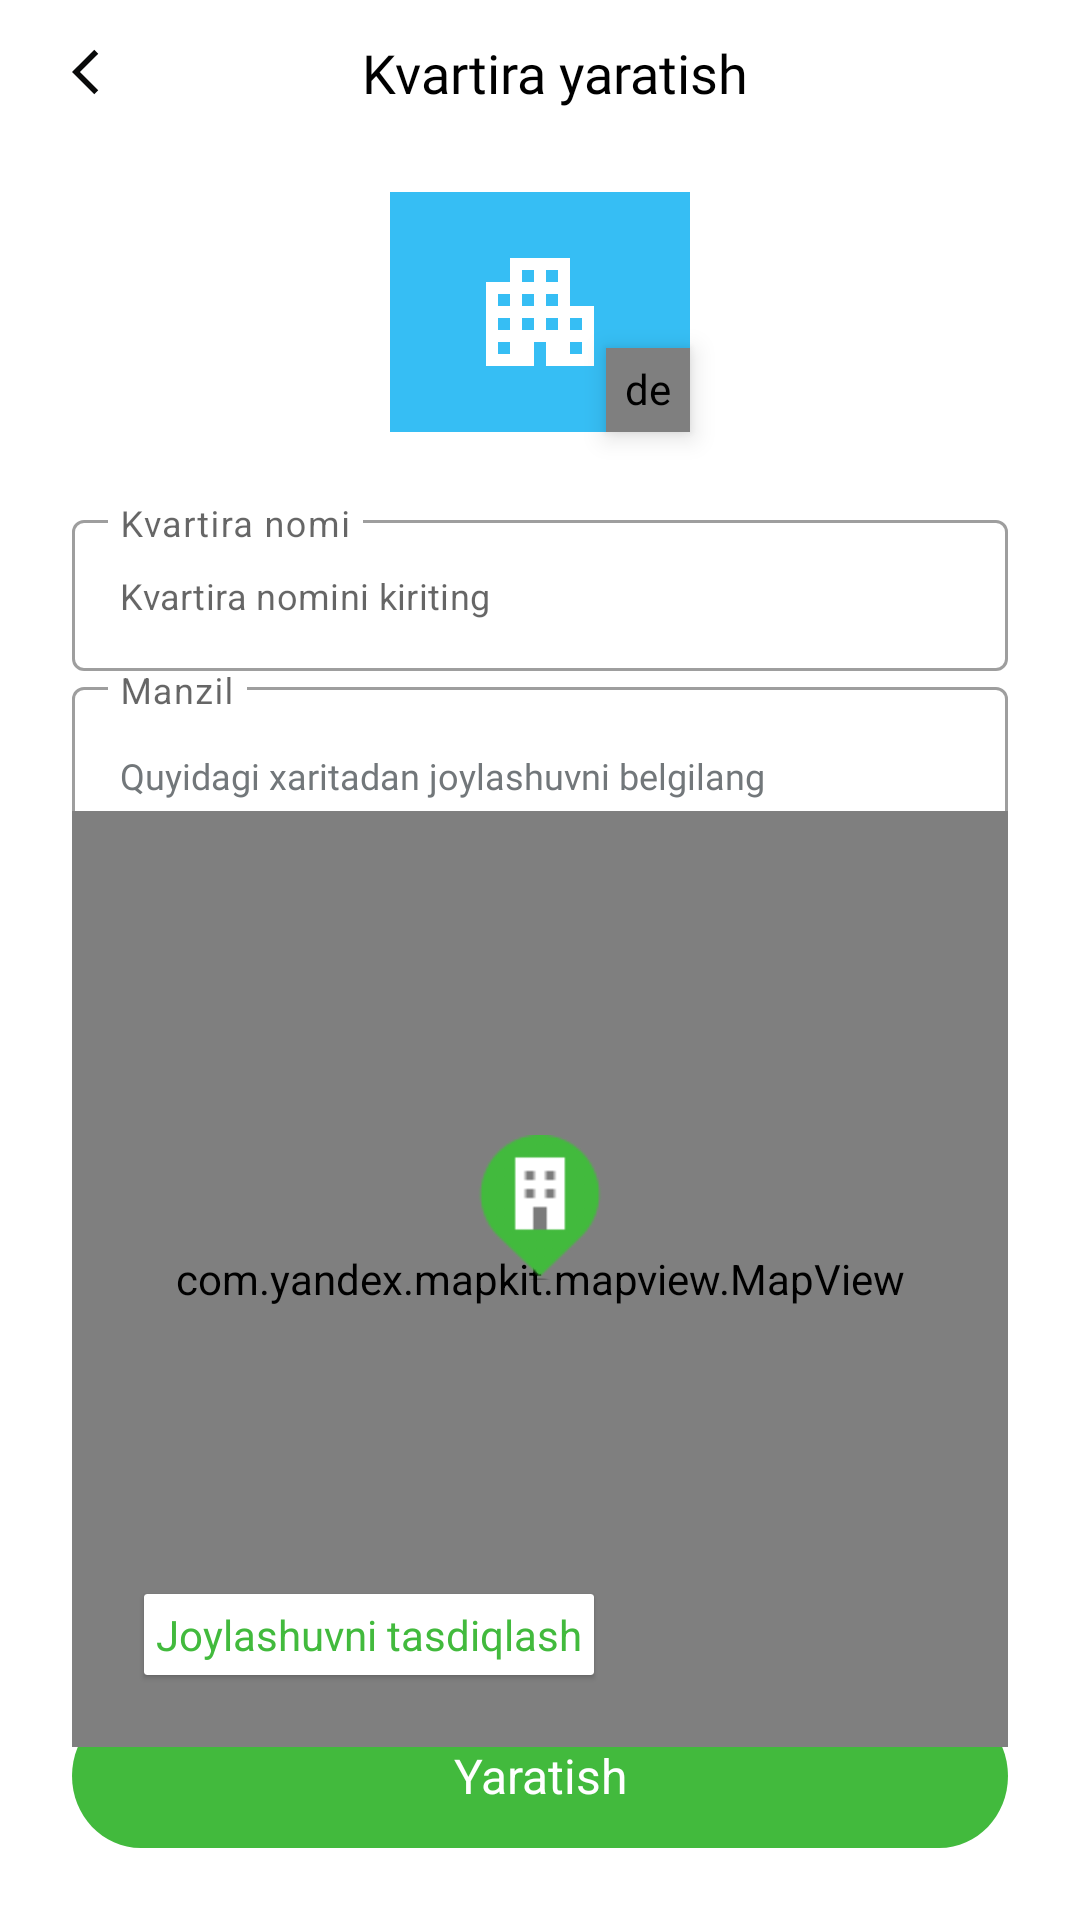

This screen was rendered from an Android layout file. Write that file and the resources it references.
<!-- AndroidManifest.xml: application theme Theme.KvartArena -->
<!-- res/layout/activity_create_apartment.xml -->
<?xml version="1.0" encoding="utf-8"?>
<androidx.constraintlayout.widget.ConstraintLayout xmlns:android="http://schemas.android.com/apk/res/android"
    xmlns:app="http://schemas.android.com/apk/res-auto"
    xmlns:tools="http://schemas.android.com/tools"
    android:layout_width="match_parent"
    android:layout_height="match_parent"
    tools:context=".ui.activities.CreateApartment">

    <androidx.constraintlayout.widget.ConstraintLayout
        android:id="@+id/linearLayout"
        android:layout_width="match_parent"
        android:layout_height="48dp"
        app:layout_constraintEnd_toEndOf="parent"
        app:layout_constraintStart_toStartOf="parent"
        app:layout_constraintTop_toTopOf="parent">

        <ImageView
            android:id="@+id/back"
            android:layout_width="wrap_content"
            android:layout_height="wrap_content"
            android:layout_gravity="center"
            android:layout_marginStart="16dp"
            android:padding="8dp"
            android:src="@drawable/ic_back"
            app:layout_constraintBottom_toBottomOf="parent"
            app:layout_constraintStart_toStartOf="parent"
            app:layout_constraintTop_toTopOf="parent" />

        <TextView
            android:layout_width="0dp"
            android:layout_height="wrap_content"
            android:layout_gravity="center"
            android:layout_marginStart="-16dp"
            android:layout_marginEnd="24dp"
            android:fontFamily="@font/inter_medium"
            android:gravity="center"
            android:text="Kvartira yaratish"
            android:textColor="@color/black"
            android:textSize="18sp"
            app:layout_constraintBottom_toBottomOf="parent"
            app:layout_constraintEnd_toEndOf="parent"
            app:layout_constraintStart_toEndOf="@+id/back"
            app:layout_constraintTop_toTopOf="parent" />
    </androidx.constraintlayout.widget.ConstraintLayout>

    <de.hdodenhof.circleimageview.CircleImageView
        android:layout_width="28dp"
        android:layout_height="28dp"
        android:background="@drawable/back_cam"
        android:elevation="5dp"
        android:padding="4dp"
        android:src="@drawable/ic_cam"
        app:layout_constraintBottom_toBottomOf="@+id/circleImageView"
        app:layout_constraintEnd_toEndOf="@+id/circleImageView" />


    <ImageView
        android:id="@+id/circleImageView"
        android:layout_width="100dp"
        android:layout_height="80dp"
        android:layout_marginTop="16dp"
        android:padding="16dp"
        android:src="@drawable/ic_baseline_apartment_24"
        android:background="@color/blue"
        app:layout_constraintEnd_toEndOf="parent"
        app:layout_constraintStart_toStartOf="parent"
        app:layout_constraintTop_toBottomOf="@+id/linearLayout" />

    <com.google.android.material.textfield.TextInputLayout
        android:layout_marginTop="24dp"
        android:id="@+id/nameField"
        style="@style/Widget.MaterialComponents.TextInputLayout.OutlinedBox"
        android:layout_width="match_parent"
        android:layout_height="wrap_content"
        android:layout_marginHorizontal="24dp"
        android:hint="Kvartira nomi"
        app:expandedHintEnabled="false"
        app:layout_constraintTop_toBottomOf="@+id/circleImageView">

        <com.google.android.material.textfield.TextInputEditText
            android:id="@+id/name"
            android:layout_width="match_parent"
            android:layout_height="wrap_content"
            android:gravity="top"
            android:hint="Kvartira nomini kiriting"
            android:textSize="12sp" />

    </com.google.android.material.textfield.TextInputLayout>

    <LinearLayout
        android:id="@+id/fiald4"
        android:layout_width="0dp"
        android:layout_height="wrap_content"
        android:layout_marginHorizontal="24dp"
        android:orientation="horizontal"
        app:layout_constraintBottom_toBottomOf="@+id/outlinedTextField"
        app:layout_constraintEnd_toEndOf="parent"
        app:layout_constraintStart_toStartOf="parent"
        app:layout_constraintTop_toBottomOf="@+id/nameField"
        app:layout_constraintVertical_bias="0.6">

        <TextView
            android:id="@+id/address"
            android:layout_width="0dp"
            android:layout_height="wrap_content"
            android:layout_gravity="center"
            android:layout_marginHorizontal="16dp"
            android:layout_weight="1"
            android:background="@android:color/transparent"
            android:clickable="false"
            android:cursorVisible="false"
            android:ellipsize="end"
            android:focusable="false"
            android:fontFamily="@font/inter_regular"
            android:hint="Quyidagi xaritadan joylashuvni belgilang"
            android:maxLines="2"
            android:textColor="#434343"
            android:textColorHint="#72777A"
            android:textSize="12sp" />
    </LinearLayout>

    <com.google.android.material.textfield.TextInputLayout
        android:id="@+id/outlinedTextField"
        style="@style/Widget.MaterialComponents.TextInputLayout.OutlinedBox"
        android:layout_width="match_parent"
        android:layout_height="wrap_content"
        android:layout_marginHorizontal="24dp"
        android:hint="Manzil"
        app:expandedHintEnabled="false"
        app:layout_constraintTop_toBottomOf="@+id/nameField">

        <com.google.android.material.textfield.TextInputEditText
            android:layout_width="match_parent"
            android:layout_height="wrap_content"
            android:clickable="false"
            android:cursorVisible="false"
            android:focusable="false"
            android:gravity="top"
            android:textColor="#434343" />

    </com.google.android.material.textfield.TextInputLayout>

    <com.airbnb.lottie.LottieAnimationView
        android:id="@+id/loading"
        android:layout_width="0dp"
        android:layout_height="0dp"
        android:layout_marginEnd="16dp"
        android:visibility="invisible"
        app:layout_constraintBottom_toBottomOf="@+id/outlinedTextField"
        app:layout_constraintDimensionRatio="1:1"
        app:layout_constraintEnd_toEndOf="@+id/fiald4"
        app:layout_constraintTop_toBottomOf="@+id/nameField"
        app:layout_constraintVertical_bias="0.6"
        app:lottie_autoPlay="true"
        app:lottie_loop="true"
        app:lottie_rawRes="@raw/loading"
        app:lottie_speed="3" />

    <RelativeLayout
        android:id="@+id/create"
        android:layout_width="match_parent"
        android:layout_height="wrap_content"
        android:layout_marginHorizontal="24dp"
        android:layout_marginTop="16dp"
        android:layout_marginBottom="24dp"
        android:background="@drawable/controls_bu"
        app:layout_constraintBottom_toBottomOf="parent"
        app:layout_constraintEnd_toEndOf="parent"
        app:layout_constraintStart_toStartOf="parent">

        <TextView
            android:id="@+id/saqlash"
            android:layout_width="wrap_content"
            android:layout_height="wrap_content"
            android:layout_centerInParent="true"
            android:gravity="center_horizontal|center_vertical"
            android:text="@string/yaratish"
            android:textAppearance="@style/text"
            android:textColor="@color/white" />
    </RelativeLayout>

    <androidx.constraintlayout.widget.ConstraintLayout
        android:layout_width="match_parent"
        android:layout_height="0dp"
        android:layout_margin="24dp"
        app:layout_constraintBottom_toTopOf="@+id/create"
        app:layout_constraintDimensionRatio="1:1"
        app:layout_constraintEnd_toEndOf="parent"
        app:layout_constraintStart_toStartOf="parent"
        app:layout_constraintTop_toBottomOf="@+id/outlinedTextField">

        <FrameLayout
            android:id="@+id/cardView3"
            android:layout_width="match_parent"
            android:layout_height="match_parent"
            app:layout_constraintBottom_toBottomOf="parent"
            app:layout_constraintEnd_toEndOf="parent"
            app:layout_constraintStart_toStartOf="parent"
            app:layout_constraintTop_toTopOf="parent">

            <com.yandex.mapkit.mapview.MapView
                android:id="@+id/map"
                android:layout_width="match_parent"
                android:layout_height="match_parent" />
        </FrameLayout>

        <ImageView
            android:id="@+id/imageView3"
            android:layout_width="48dp"
            android:layout_height="48dp"
            android:layout_marginBottom="4dp"
            android:elevation="4dp"
            android:src="@drawable/apartment"
            app:layout_constraintBottom_toBottomOf="@+id/imageView4"
            app:layout_constraintEnd_toEndOf="@+id/imageView4"
            app:layout_constraintStart_toStartOf="@+id/imageView4" />

        <ImageView
            android:id="@+id/imageView4"
            android:layout_width="8dp"
            android:layout_height="8dp"
            android:alpha="0.5"
            android:elevation="17dp"
            android:src="@drawable/shadow"
            app:layout_constraintBottom_toBottomOf="@+id/cardView3"
            app:layout_constraintEnd_toEndOf="@+id/cardView3"
            app:layout_constraintStart_toStartOf="@+id/cardView3"
            app:layout_constraintTop_toTopOf="@+id/cardView3" />

        <androidx.cardview.widget.CardView
            android:id="@+id/my_location"
            android:layout_width="wrap_content"
            android:layout_height="wrap_content"
            android:layout_margin="24dp"
            app:cardCornerRadius="1dp"
            app:cardElevation="1dp"
            app:layout_constraintBottom_toBottomOf="parent"
            app:layout_constraintStart_toStartOf="parent">

            <TextView
                android:layout_width="wrap_content"
                android:layout_height="wrap_content"
                android:padding="4dp"
                android:text="Joylashuvni tasdiqlash"
                android:textColor="@color/green" />
        </androidx.cardview.widget.CardView>

    </androidx.constraintlayout.widget.ConstraintLayout>

</androidx.constraintlayout.widget.ConstraintLayout>
<!-- resources referenced by this layout -->
<resources>
  <color name="black">#FF000000</color>
  <color name="blue">#36BEF4</color>
  <color name="green">#42BA3D</color>
  <color name="white">#FFFFFFFF</color>
  <!-- drawable apartment: png bitmap (drawable, 3030 bytes) -->
  <!-- drawable back_cam (drawable) -->
  <?xml version="1.0" encoding="utf-8"?>
  <selector xmlns:android="http://schemas.android.com/apk/res/android">
      <item>
          <shape android:shape="oval">
              <corners android:radius="20dp" />
              <solid android:color="#BF42BA3D" />
          </shape>
      </item>
  </selector>
  <!-- drawable controls_bu (drawable) -->
  <?xml version="1.0" encoding="utf-8"?>
  <vector
      xmlns:android="http://schemas.android.com/apk/res/android"
      xmlns:aapt="http://schemas.android.com/aapt"
      android:width="327dp"
      android:height="48dp"
      android:viewportWidth="327"
      android:viewportHeight="48">
  
      <group>
  
          <clip-path
              android:pathData="M24 0H303C316.255 0 327 10.7452 327 24C327 37.2548 316.255 48 303 48H24C10.7452 48 0 37.2548 0 24C0 10.7452 10.7452 0 24 0Z"
              />
  
          <path
              android:pathData="M0 0V48H327V0"
              android:fillColor="#42BA3D"
              />
  
      </group>
  
  </vector>
  <!-- drawable ic_back (drawable) -->
  <vector android:autoMirrored="true" android:height="18dp"
      android:tint="#090A0A" android:viewportHeight="24"
      android:viewportWidth="24" android:width="18dp" xmlns:android="http://schemas.android.com/apk/res/android">
      <path android:fillColor="@android:color/white" android:pathData="M11.67,3.87L9.9,2.1 0,12l9.9,9.9 1.77,-1.77L3.54,12z"/>
  </vector>
  <!-- drawable ic_baseline_apartment_24 (drawable) -->
  <vector xmlns:android="http://schemas.android.com/apk/res/android"
      android:width="24dp"
      android:height="24dp"
      android:tint="#FFFFFF"
      android:viewportWidth="24"
      android:viewportHeight="24">
      <path
          android:fillColor="@android:color/white"
          android:pathData="M17,11V3H7v4H3v14h8v-4h2v4h8V11H17zM7,19H5v-2h2V19zM7,15H5v-2h2V15zM7,11H5V9h2V11zM11,15H9v-2h2V15zM11,11H9V9h2V11zM11,7H9V5h2V7zM15,15h-2v-2h2V15zM15,11h-2V9h2V11zM15,7h-2V5h2V7zM19,19h-2v-2h2V19zM19,15h-2v-2h2V15z" />
  </vector>
  <!-- drawable shadow: png bitmap (drawable, 3986 bytes) -->
  <string name="yaratish">Yaratish</string>
  <style name="text">
          <item name="android:textSize">16sp</item>
          <item name="android:textColor">#979C9E</item>
      </style>
  <style name="Theme.KvartArena" parent="Theme.MaterialComponents.DayNight.NoActionBar">
          
          <item name="colorPrimary">#0F9D58</item>
          <item name="colorPrimaryVariant">#0F9D58</item>
          <item name="colorOnPrimary">@color/black</item>
          
          <item name="colorSecondary">@color/teal_200</item>
          <item name="colorSecondaryVariant">@color/teal_700</item>
          <item name="colorOnSecondary">@color/black</item>
          
          <item name="android:statusBarColor" tools:targetApi="m">@color/white</item>
          <item name="android:windowLightStatusBar" tools:targetApi="m">true</item>
          
          
          <item name="android:navigationBarColor" tools:targetApi="m">@color/white</item>
          <item name="android:windowLightNavigationBar" tools:targetApi="o_mr1">true</item>
          <item name="bottomSheetDialogTheme">@style/AppBottomSheetDialogTheme</item>
      </style>
  <color name="teal_200">#FF03DAC5</color>
  <color name="teal_700">#FF018786</color>
  <style name="AppBottomSheetDialogTheme" parent="Theme.Design.Light.BottomSheetDialog">
          <item name="bottomSheetStyle">@style/AppModelStyle</item>
      </style>
  <style name="AppModelStyle" parent="Widget.Design.BottomSheet.Modal">
          <item name="android:background">@drawable/round_corner_dialog</item>
      </style>
</resources>
